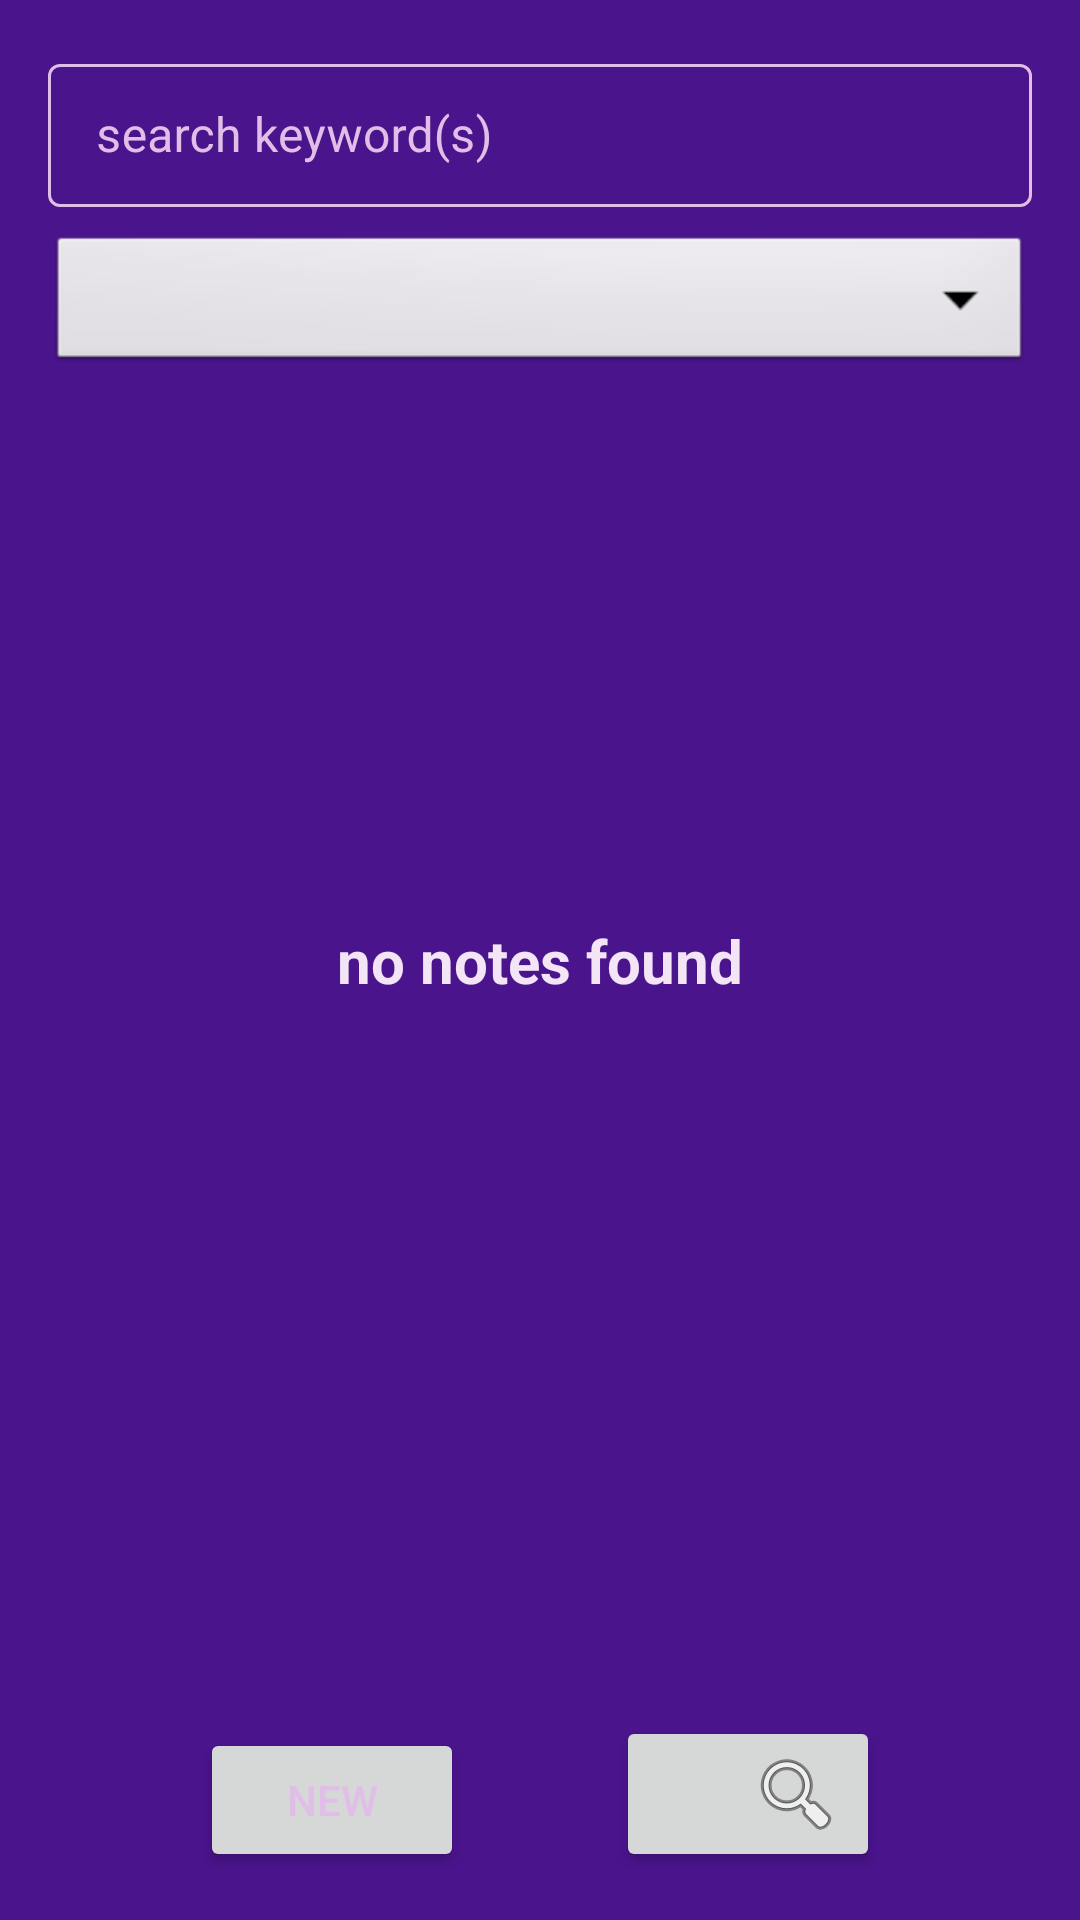

Reconstruct the res/layout file that produces this screen, plus the resources it refers to.
<!-- AndroidManifest.xml: application theme Theme.Notes -->
<!-- res/layout/activity_notes.xml -->
<?xml version="1.0" encoding="utf-8"?>
<androidx.constraintlayout.widget.ConstraintLayout xmlns:android="http://schemas.android.com/apk/res/android"
    xmlns:app="http://schemas.android.com/apk/res-auto"
    xmlns:tools="http://schemas.android.com/tools"
    android:layout_width="match_parent"
    android:layout_height="match_parent"
    android:padding="16dp"
    tools:context=".NotesActivity">

    <com.google.android.material.textfield.TextInputLayout
        android:id="@+id/keywordTextInputLayout"
        android:layout_width="0dp"
        android:layout_height="wrap_content"
        app:layout_constraintStart_toStartOf="parent"
        app:layout_constraintEnd_toEndOf="parent"
        app:layout_constraintTop_toTopOf="parent">

        <com.google.android.material.textfield.TextInputEditText
            android:id="@+id/etKeywords"
            android:layout_width="match_parent"
            android:layout_height="wrap_content"
            android:textColor="@color/yellow"
            android:hint="@string/search_keywords" />
    </com.google.android.material.textfield.TextInputLayout>

    <ProgressBar
        android:id="@+id/progressBar"
        style="?android:attr/progressBarStyle"
        android:layout_width="wrap_content"
        android:layout_height="wrap_content"
        android:layout_weight="1"
        android:visibility="invisible"
        android:indeterminateTint="@color/red"
        app:layout_constraintTop_toTopOf="@id/keywordTextInputLayout"
        app:layout_constraintBottom_toBottomOf="@id/keywordTextInputLayout"
        app:layout_constraintRight_toRightOf="@id/keywordTextInputLayout"/>

    <Spinner
        android:id="@+id/spinnerCategory"
        android:layout_width="0dp"
        android:layout_height="wrap_content"
        android:background="@android:drawable/btn_dropdown"
        android:spinnerMode="dropdown"
        android:layout_marginTop="8dp"
        app:layout_constraintTop_toBottomOf="@+id/keywordTextInputLayout"
        app:layout_constraintStart_toStartOf="parent"
        app:layout_constraintEnd_toEndOf="parent" />

    <androidx.recyclerview.widget.RecyclerView
        android:id="@+id/rvNotes"
        android:layout_width="0dp"
        android:layout_height="0dp"
        android:layout_marginBottom="64dp"
        android:layout_marginTop="8dp"
        app:layout_constraintBottom_toBottomOf="parent"
        app:layout_constraintEnd_toEndOf="parent"
        app:layout_constraintHorizontal_bias="1.0"
        app:layout_constraintStart_toStartOf="parent"
        app:layout_constraintTop_toBottomOf="@+id/spinnerCategory" />

    <TextView
        android:id="@+id/noNotes"
        android:layout_width="match_parent"
        android:layout_height="wrap_content"
        android:text="@string/no_notes_found"
        android:textSize="20sp"
        android:textStyle="bold"
        android:textAlignment="center"
        app:layout_constraintBottom_toBottomOf="parent"
        app:layout_constraintEnd_toEndOf="parent"
        app:layout_constraintStart_toStartOf="parent"
        app:layout_constraintTop_toTopOf="parent" />

    <Button
        android:id="@+id/btnNewNote"
        android:layout_width="wrap_content"
        android:layout_height="wrap_content"
        android:text="@string/new_note"
        app:layout_constraintBottom_toBottomOf="parent"
        app:layout_constraintEnd_toStartOf="@id/btnSearch"
        app:layout_constraintStart_toStartOf="parent"
        android:layout_marginTop="8dp" />

    <Button
        android:id="@+id/btnSearch"
        android:layout_width="wrap_content"
        android:layout_height="wrap_content"
        android:drawableEnd="@android:drawable/ic_menu_search"
        app:layout_constraintBottom_toBottomOf="parent"
        app:layout_constraintEnd_toEndOf="parent"
        app:layout_constraintStart_toEndOf="@id/btnNewNote"
        android:layout_marginTop="8dp" />


</androidx.constraintlayout.widget.ConstraintLayout>
<!-- resources referenced by this layout -->
<resources>
  <color name="red">#FF0000</color>
  <color name="yellow">#FFFF00</color>
  <string name="new_note">New</string>
  <string name="no_notes_found">no notes found</string>
  <string name="search_keywords">search keyword(s)</string>
  <style name="Theme.Notes" parent="Base.Theme.Notes">
          
          <item name="android:statusBarColor">@color/background_color</item>  
          
          <item name="android:windowLightStatusBar">false</item>
  
          <item name="android:windowBackground">@color/background_color</item>
          <item name="colorPrimary">@color/primary_color</item>
          <item name="colorOnPrimary">@color/black</item>
          <item name="android:textColorPrimary">@color/primary_color</item>
  
          <item name="android:textViewStyle">@style/TextViewStyle</item>
          <item name="textInputStyle">@style/TextInputLayoutStyle</item>
      </style>
  <style name="Base.Theme.Notes" parent="Theme.Material3.DayNight.NoActionBar">
          
          
      </style>
  <color name="background_color">#4A148C</color>
  <color name="primary_color">#E1BEE7</color>
  <color name="black">#000000</color>
  <style name="TextViewStyle" parent="TextAppearance.AppCompat.Body1">
          <item name="android:textColor">@color/textview_text</item>
      </style>
  <style name="TextInputLayoutStyle" parent="Widget.MaterialComponents.TextInputLayout.OutlinedBox.Dense">
          <item name="android:textColorHint">@color/inputlayouthint_color</item>
          <item name="boxStrokeColor">@color/green</item>
      </style>
  <color name="textview_text">#F3E5F5</color>
  <color name="inputlayouthint_color">#E1BEE7</color>
  <color name="green">#00FF00</color>
</resources>
